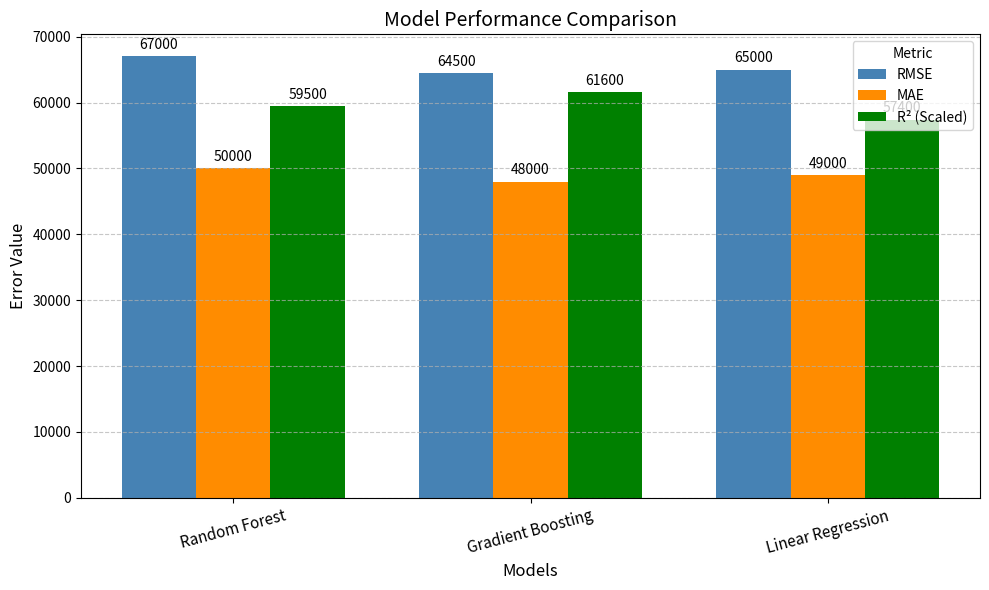

Reproduce this figure in Python.
import numpy as np
import matplotlib.pyplot as plt

# 模型名称
models = ["Random Forest", "Gradient Boosting", "Linear Regression"]

# 模型的评估指标 (示例数据)
rmse = [67000, 64500, 65000]  # 均方根误差
mae = [50000, 48000, 49000]   # 平均绝对误差
r2 = [0.85, 0.88, 0.82]       # R² 分数（为了可视化，调整比例）

# 位置
x = np.arange(len(models))
width = 0.25  # 每个柱状图的宽度

# 创建画布
fig, ax = plt.subplots(figsize=(10, 6))

# 绘制柱状图
rects1 = ax.bar(x - width, rmse, width, label="RMSE", color="steelblue")
rects2 = ax.bar(x, mae, width, label="MAE", color="darkorange")
rects3 = ax.bar(x + width, np.array(r2) * 70000, width, label="R² (Scaled)", color="green")  # 调整 R² 以适应其他值

# 设置标题和轴标签
ax.set_xlabel("Models", fontsize=12)
ax.set_ylabel("Error Value", fontsize=12)
ax.set_title("Model Performance Comparison", fontsize=14)
ax.set_xticks(x)
ax.set_xticklabels(models, fontsize=11, rotation=15)

# 显示图例
ax.legend(title="Metric")

# 显示数值标签
def add_labels(rects):
    for rect in rects:
        height = rect.get_height()
        ax.annotate(f'{height:.0f}',
                    xy=(rect.get_x() + rect.get_width() / 2, height),
                    xytext=(0, 3),  # 轻微向上偏移
                    textcoords="offset points",
                    ha='center', va='bottom', fontsize=10)

add_labels(rects1)
add_labels(rects2)
add_labels(rects3)

# 显示网格线
ax.yaxis.grid(True, linestyle="--", alpha=0.7)

# 显示图表
plt.tight_layout()
plt.show()
